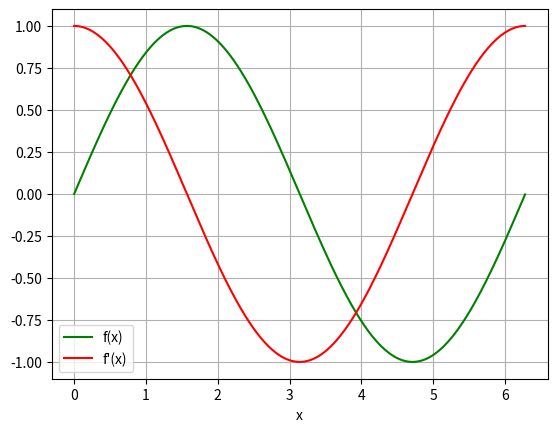

Python code for this plot:
# -*- coding: utf-8 -*-
"""
Created on Thu Sep 23 14:34:08 2021

[redacted]
"""
import matplotlib.pyplot as plt
import numpy as np

dx=1e-8
x_min=0
x_maks=6.28
N=1000

# funksjonen som skal deriveres
def f(x):
    return np.sin(x)

# metode for numerisk derivasjon
def numerisk_derivert(f, x, delta_x):
    fder = (f(x + delta_x)-f(x))/delta_x
    return fder

# plotting
x = np.linspace(x_min, x_maks, N)
y = f(x)

yder = numerisk_derivert(f,x,dx)

plt.plot(x, y, color='green', label='f(x)')
plt.plot(x, yder, color='red', label='f\'(x)')

plt.xlabel('x')
plt.legend()
plt.grid()
plt.show()

